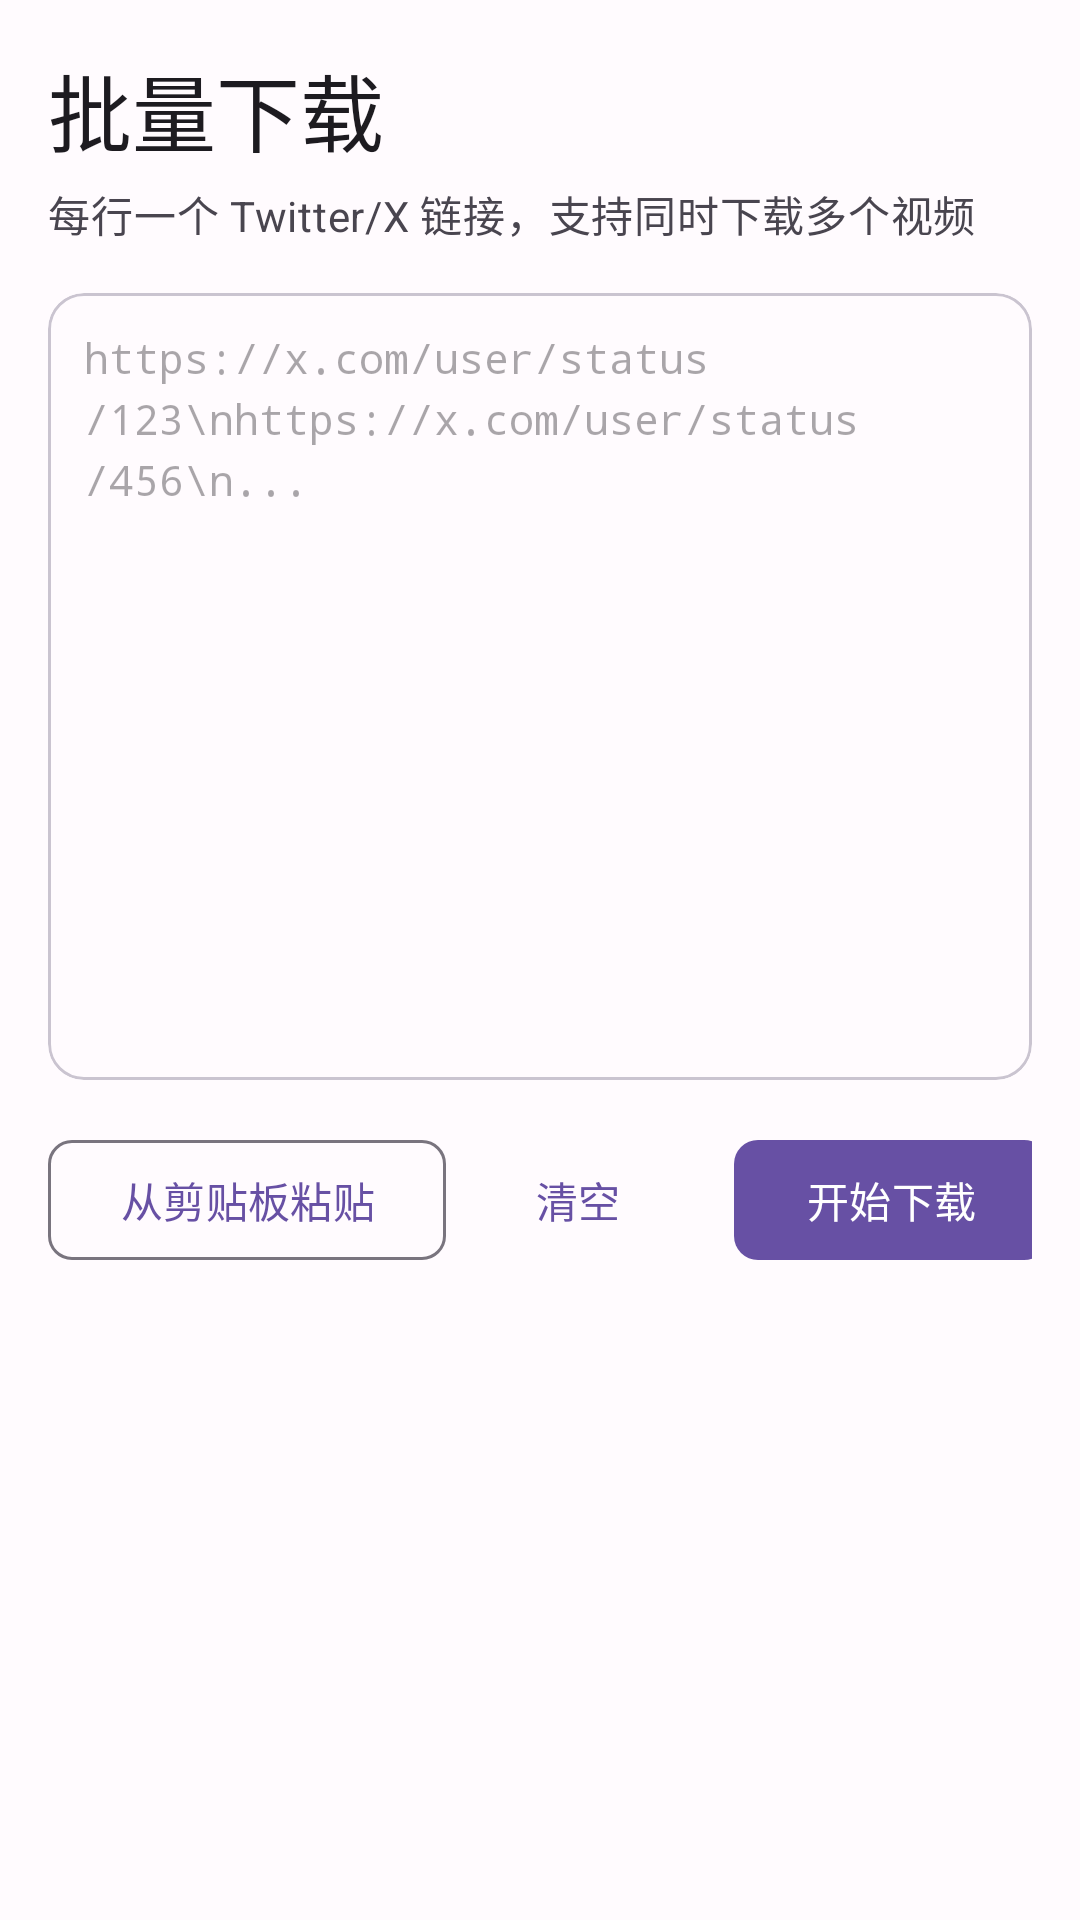

Here is an Android app screen rendered from its layout file. Give the layout XML and the strings, colors and styles it references.
<!-- AndroidManifest.xml: application theme Theme.XVideoDownloader -->
<!-- res/layout/fragment_batch_download.xml -->
<?xml version="1.0" encoding="utf-8"?>
<LinearLayout
    xmlns:android="http://schemas.android.com/apk/res/android"
    xmlns:app="http://schemas.android.com/apk/res-auto"
    android:layout_width="match_parent"
    android:layout_height="match_parent"
    android:orientation="vertical"
    android:background="?attr/colorSurface">

    
    <LinearLayout
        android:layout_width="match_parent"
        android:layout_height="wrap_content"
        android:orientation="vertical"
        android:padding="16dp">

        <TextView
            android:layout_width="wrap_content"
            android:layout_height="wrap_content"
            android:text="批量下载"
            android:textAppearance="@style/TextAppearance.Material3.HeadlineMedium" />

        <TextView
            android:layout_width="wrap_content"
            android:layout_height="wrap_content"
            android:layout_marginTop="4dp"
            android:text="每行一个 Twitter/X 链接，支持同时下载多个视频"
            android:textAppearance="@style/TextAppearance.Material3.BodyMedium"
            android:textColor="?attr/colorOnSurfaceVariant" />

    </LinearLayout>

    
    <com.google.android.material.card.MaterialCardView
        android:layout_width="match_parent"
        android:layout_height="0dp"
        android:layout_weight="1"
        android:layout_marginHorizontal="16dp"
        app:cardCornerRadius="12dp"
        app:cardElevation="0dp"
        app:strokeWidth="1dp"
        app:strokeColor="?attr/colorOutlineVariant">

        <EditText
            android:id="@+id/etBatchUrls"
            android:layout_width="match_parent"
            android:layout_height="match_parent"
            android:background="@android:color/transparent"
            android:gravity="top"
            android:hint="https://x.com/user/status/123\nhttps://x.com/user/status/456\n..."
            android:inputType="textMultiLine"
            android:padding="12dp"
            android:textSize="14sp"
            android:fontFamily="monospace"
            android:lineSpacingExtra="4dp" />

    </com.google.android.material.card.MaterialCardView>

    
    <LinearLayout
        android:layout_width="match_parent"
        android:layout_height="wrap_content"
        android:orientation="horizontal"
        android:gravity="center_vertical"
        android:padding="16dp">

        <com.google.android.material.button.MaterialButton
            android:id="@+id/btnPasteFromClipboard"
            android:layout_width="wrap_content"
            android:layout_height="wrap_content"
            android:text="从剪贴板粘贴"
            style="@style/Widget.Material3.Button.OutlinedButton"
            app:cornerRadius="8dp"
            app:icon="@drawable/ic_paste" />

        <View
            android:layout_width="0dp"
            android:layout_height="0dp"
            android:layout_weight="1" />

        <com.google.android.material.button.MaterialButton
            android:id="@+id/btnClearUrls"
            android:layout_width="wrap_content"
            android:layout_height="wrap_content"
            android:text="清空"
            style="@style/Widget.Material3.Button.TextButton" />

        <com.google.android.material.button.MaterialButton
            android:id="@+id/btnStartBatch"
            android:layout_width="wrap_content"
            android:layout_height="wrap_content"
            android:text="开始下载"
            android:layout_marginStart="8dp"
            app:cornerRadius="8dp"
            app:icon="@drawable/ic_download" />

    </LinearLayout>

    
    <LinearLayout
        android:id="@+id/layoutProgress"
        android:layout_width="match_parent"
        android:layout_height="wrap_content"
        android:orientation="vertical"
        android:padding="16dp"
        android:visibility="gone">

        <ProgressBar
            android:id="@+id/progressBar"
            style="@android:style/Widget.ProgressBar.Horizontal"
            android:layout_width="match_parent"
            android:layout_height="wrap_content"
            android:max="100" />

        <TextView
            android:id="@+id/tvProgressStatus"
            android:layout_width="wrap_content"
            android:layout_height="wrap_content"
            android:layout_marginTop="8dp"
            android:textAppearance="@style/TextAppearance.Material3.BodyMedium"
            android:text="准备中..." />

    </LinearLayout>

    
    <androidx.recyclerview.widget.RecyclerView
        android:id="@+id/rvBatchResults"
        android:layout_width="match_parent"
        android:layout_height="200dp"
        android:layout_marginHorizontal="16dp"
        android:clipToPadding="false"
        android:paddingBottom="8dp" />

</LinearLayout>
<!-- resources referenced by this layout -->
<resources>
  <style name="Theme.XVideoDownloader" parent="Theme.Material3.DayNight.NoActionBar">
          
          <item name="colorPrimary">@color/primary</item>
          <item name="colorPrimaryDark">@color/primary_dark</item>
          <item name="colorOnPrimary">@color/on_primary</item>
          <item name="colorPrimaryContainer">@color/primary_light</item>
  
          
          <item name="colorSecondary">@color/secondary</item>
          <item name="colorSecondaryContainer">@color/secondary_container</item>
          <item name="colorOnSecondary">@color/on_secondary</item>
  
          
          <item name="colorTertiary">@color/tertiary</item>
          <item name="colorTertiaryContainer">@color/tertiary_container</item>
          <item name="colorOnTertiary">@color/on_tertiary</item>
  
          
          <item name="colorError">@color/error</item>
          <item name="colorErrorContainer">@color/error_container</item>
          <item name="colorOnError">@color/on_error</item>
  
          
          <item name="android:colorBackground">@color/background</item>
          <item name="colorOnBackground">@color/on_background</item>
  
          
          <item name="colorSurface">@color/surface</item>
          <item name="colorOnSurface">@color/on_surface</item>
          <item name="colorSurfaceVariant">@color/surface_variant</item>
          <item name="colorOnSurfaceVariant">@color/on_surface_variant</item>
  
          
          <item name="colorOutline">@color/outline</item>
          <item name="colorOutlineVariant">@color/outline_variant</item>
  
          
          <item name="android:statusBarColor">@android:color/transparent</item>
          <item name="android:navigationBarColor">@android:color/transparent</item>
          <item name="android:windowLightStatusBar">true</item>
      </style>
  <color name="primary">#6750A4</color>
  <color name="primary_dark">#4F378B</color>
  <color name="on_primary">#FFFFFF</color>
  <color name="primary_light">#EADDFF</color>
  <color name="secondary">#625B71</color>
  <color name="secondary_container">#E8DEF8</color>
  <color name="on_secondary">#FFFFFF</color>
  <color name="tertiary">#7D5260</color>
  <color name="tertiary_container">#FFD8E4</color>
  <color name="on_tertiary">#FFFFFF</color>
  <color name="error">#B3261E</color>
  <color name="error_container">#F9DEDC</color>
  <color name="on_error">#FFFFFF</color>
  <color name="background">#FFFBFE</color>
  <color name="on_background">#1C1B1F</color>
  <color name="surface">#FFFBFE</color>
  <color name="on_surface">#1C1B1F</color>
  <color name="surface_variant">#E7E0EC</color>
  <color name="on_surface_variant">#49454F</color>
  <color name="outline">#79747E</color>
  <color name="outline_variant">#CAC4D0</color>
</resources>
